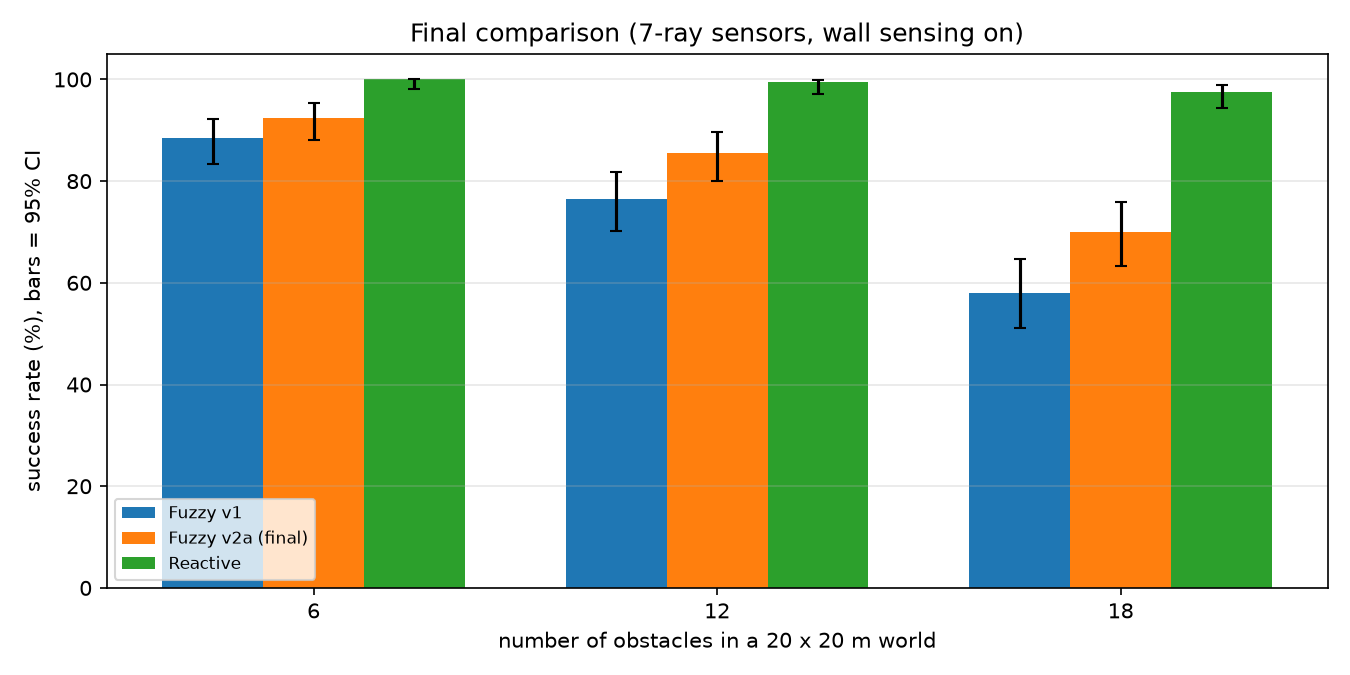

The data file committed next to this chart (first rows):
obstacles, seed, controller, outcome, failure, steps, path_length, min_clearance, smoothness
6, 0, Fuzzy v1, success, none, 333, 27.01, 0.2819, 0.03784
6, 0, Fuzzy v2a (final), timeout, timeout, 600, 49.51, 0.488, 0.2849
6, 0, Reactive, success, none, 266, 23.98, 0.1766, 0.1984
6, 1, Fuzzy v1, success, none, 278, 23.71, 1.148, 0.02693
6, 1, Fuzzy v2a (final), success, none, 278, 23.72, 1.173, 0.0522
6, 1, Reactive, success, none, 242, 23.66, 0.8799, 0.0
6, 2, Fuzzy v1, success, none, 293, 24.32, 0.1968, 0.04512
6, 2, Fuzzy v2a (final), success, none, 302, 25.15, 0.4242, 0.1416
6, 2, Reactive, success, none, 259, 24.2, 0.1711, 0.1482
6, 3, Fuzzy v1, success, none, 304, 24.05, 0.0226, 0.02061
6, 3, Fuzzy v2a (final), success, none, 306, 24.4, 0.09441, 0.1704
6, 3, Reactive, success, none, 254, 24.06, 0.1878, 0.0979
6, 4, Fuzzy v1, success, none, 298, 24.41, 0.2031, 0.07764
6, 4, Fuzzy v2a (final), success, none, 326, 26.61, 0.3975, 0.2551
6, 4, Reactive, success, none, 253, 23.9, 0.1836, 0.07625
6, 5, Fuzzy v1, success, none, 283, 24.12, 0.6134, 0.05825
6, 5, Fuzzy v2a (final), success, none, 300, 25.46, 0.9086, 0.2357
6, 5, Reactive, success, none, 245, 23.7, 0.2142, 0.01648
6, 6, Fuzzy v1, collision, obstacle collision, 246, 18.87, -0.01354, 0.02164
6, 6, Fuzzy v2a (final), success, none, 599, 48.88, 0.1499, 0.1878
6, 6, Reactive, success, none, 258, 24.25, 0.1651, 0.1568
6, 7, Fuzzy v1, success, none, 279, 23.79, 1.281, 0.0374
6, 7, Fuzzy v2a (final), success, none, 280, 23.88, 1.329, 0.1515
6, 7, Reactive, success, none, 242, 23.66, 0.8131, 0.0
6, 8, Fuzzy v1, success, none, 296, 24.38, 0.1125, 0.03406
6, 8, Fuzzy v2a (final), success, none, 304, 25.21, 0.3737, 0.1198
6, 8, Reactive, success, none, 263, 24.53, 0.1895, 0.1921
6, 9, Fuzzy v1, success, none, 288, 23.89, 0.231, 0.02406
6, 9, Fuzzy v2a (final), success, none, 302, 24.93, 0.3678, 0.08775
6, 9, Reactive, success, none, 249, 23.76, 0.1816, 0.04487
6, 10, Fuzzy v1, success, none, 285, 23.98, 0.3411, 0.03213
6, 10, Fuzzy v2a (final), success, none, 294, 24.85, 0.8295, 0.1321
6, 10, Reactive, success, none, 252, 23.94, 0.1651, 0.1271
6, 11, Fuzzy v1, collision, obstacle collision, 199, 14.75, -0.008952, 0.03146
6, 11, Fuzzy v2a (final), success, none, 290, 24.76, 0.7576, 0.1835
6, 11, Reactive, success, none, 267, 24.58, 0.1925, 0.1809
6, 12, Fuzzy v1, success, none, 278, 23.72, 1.341, 0.02617
6, 12, Fuzzy v2a (final), success, none, 278, 23.74, 1.379, 0.07562
6, 12, Reactive, success, none, 242, 23.66, 1.061, 0.0
6, 13, Fuzzy v1, success, none, 284, 23.92, 0.3651, 0.03456
6, 13, Fuzzy v2a (final), success, none, 291, 24.6, 0.8254, 0.1306
6, 13, Reactive, success, none, 250, 23.86, 0.1997, 0.08153
6, 14, Fuzzy v1, success, none, 301, 24.55, 0.1634, 0.06019
6, 14, Fuzzy v2a (final), success, none, 335, 26.9, 0.2024, 0.2986
6, 14, Reactive, success, none, 263, 24.2, 0.1567, 0.1598
6, 15, Fuzzy v1, success, none, 278, 23.74, 1.418, 0.02409
6, 15, Fuzzy v2a (final), success, none, 279, 23.81, 1.466, 0.1179
6, 15, Reactive, success, none, 242, 23.66, 1.122, 0.0
6, 16, Fuzzy v1, collision, obstacle collision, 103, 6.565, -0.004516, 0.005133
6, 16, Fuzzy v2a (final), collision, obstacle collision, 103, 6.561, -0.002018, 0.7207
6, 16, Reactive, success, none, 253, 23.99, 0.1858, 0.1184
6, 17, Fuzzy v1, success, none, 279, 23.8, 1.413, 0.0278
6, 17, Fuzzy v2a (final), success, none, 280, 23.87, 1.409, 0.1352
6, 17, Reactive, success, none, 242, 23.66, 0.9517, 0.0
6, 18, Fuzzy v1, success, none, 305, 24.71, 0.1084, 0.05055
6, 18, Fuzzy v2a (final), success, none, 356, 28.61, 0.2574, 0.259
6, 18, Reactive, success, none, 269, 24.78, 0.1645, 0.1617
6, 19, Fuzzy v1, success, none, 307, 24.34, 0.0708, 0.05646
6, 19, Fuzzy v2a (final), success, none, 370, 28.47, 0.07679, 0.4836
6, 19, Reactive, success, none, 264, 24.2, 0.176, 0.2168
... 1,740 more rows
